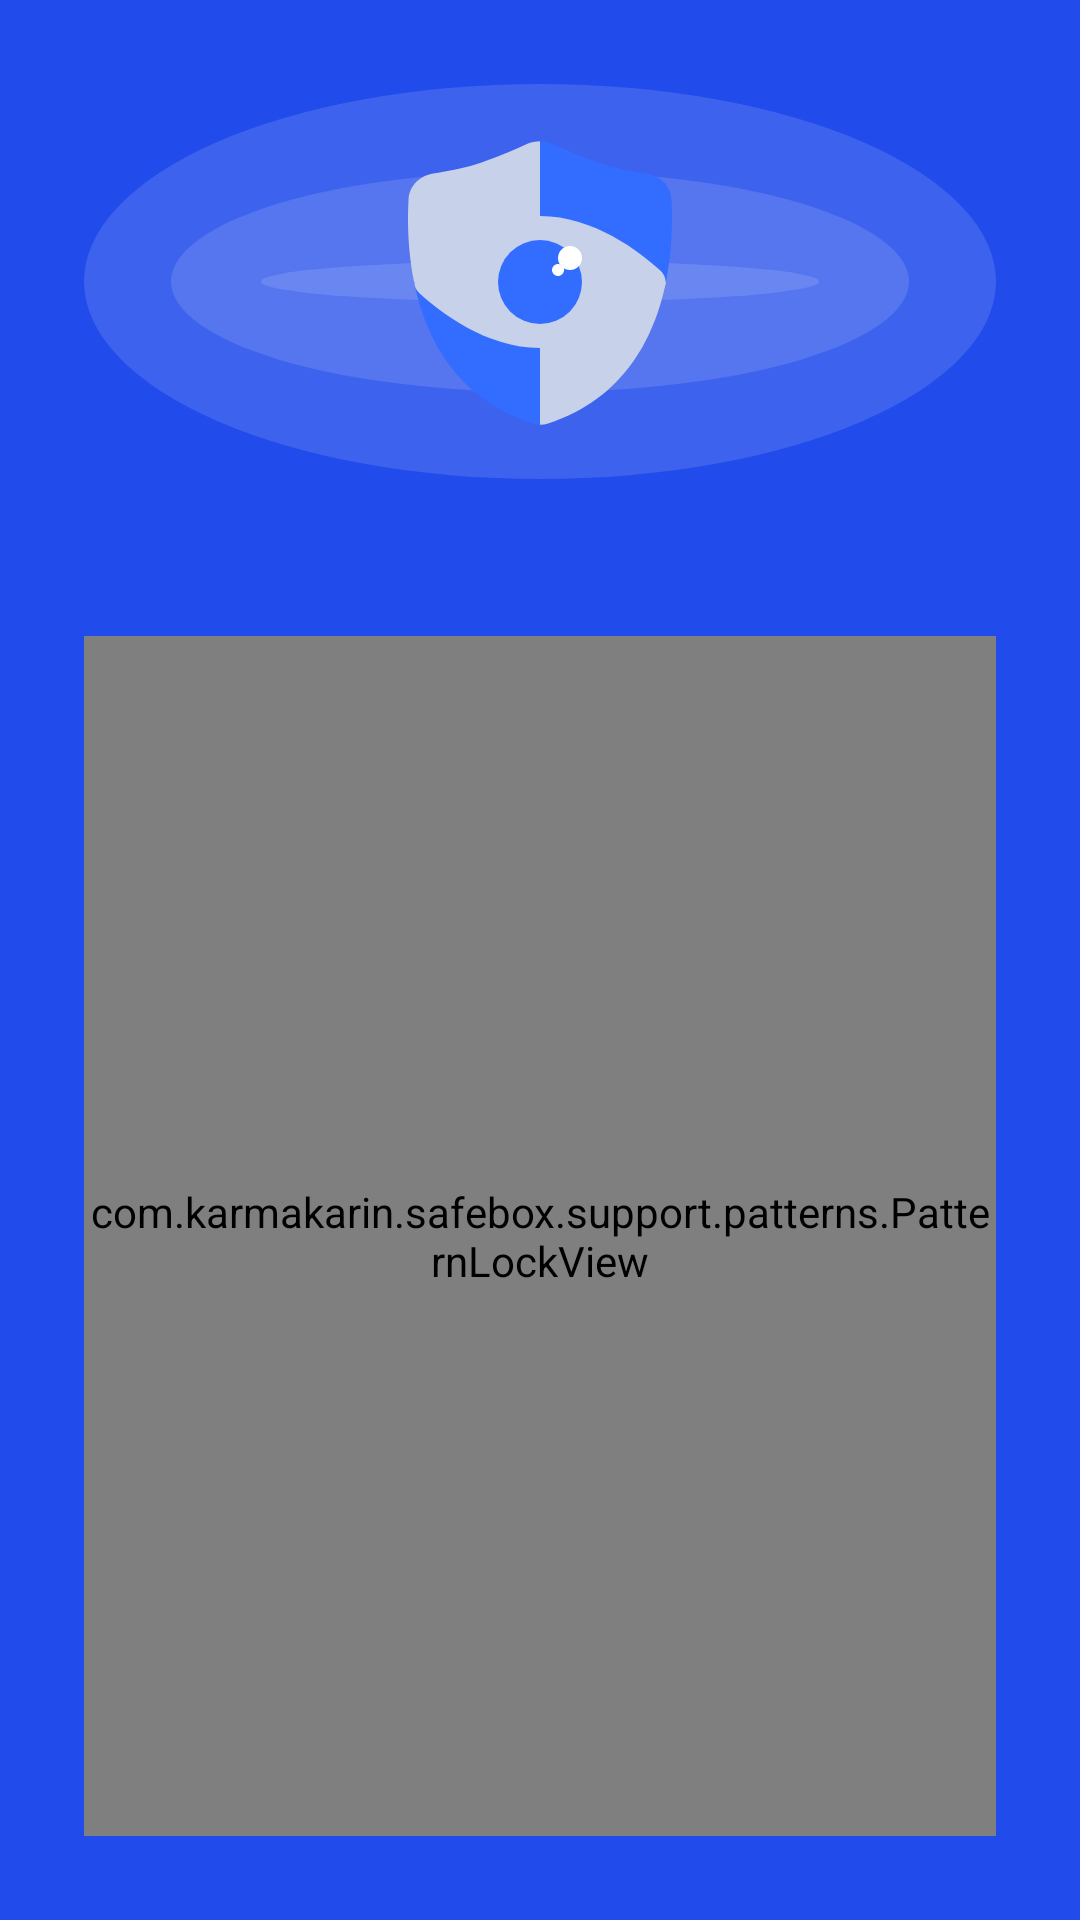

Android layout source for this screen:
<!-- AndroidManifest.xml: application theme AppTheme -->
<!-- res/layout/activity_pattern.xml -->
<?xml version="1.0" encoding="utf-8"?>
<layout xmlns:android="http://schemas.android.com/apk/res/android"
    xmlns:app="http://schemas.android.com/apk/res-auto"
    xmlns:tools="http://schemas.android.com/tools">

    <data>

        <variable
            name="viewState"
            type="com.karmakarin.safebox.ui.view.state.PatternViewState" />
    </data>

    <androidx.constraintlayout.widget.ConstraintLayout
        android:layout_width="match_parent"
        android:layout_height="match_parent"
        android:background="@color/colorPrimary"
        tools:context=".ui.view.activity.PatternActivity">

        <include
            android:id="@+id/inCircle"
            layout="@layout/lock_circle_view"
            android:layout_width="0dp"
            android:layout_height="0dp"
            app:layout_constraintBottom_toTopOf="@+id/tvViewHint"
            app:layout_constraintEnd_toEndOf="parent"
            app:layout_constraintStart_toStartOf="parent"
            app:layout_constraintTop_toTopOf="parent" />

        <androidx.appcompat.widget.AppCompatTextView
            android:id="@+id/tvViewHint"
            android:layout_width="match_parent"
            android:layout_height="wrap_content"
            android:layout_centerHorizontal="true"
            android:layout_marginStart="@dimen/dp30"
            android:layout_marginTop="@dimen/dp16"
            android:layout_marginEnd="@dimen/dp30"
            android:gravity="center"
            android:text="@{viewState.getPromptText(context)}"
            android:textColor="@color/text_white"
            android:textSize="@dimen/txt_size_18"
            app:layout_constraintBottom_toTopOf="@+id/ptView"
            app:layout_constraintEnd_toEndOf="@+id/ptView"
            app:layout_constraintStart_toStartOf="@+id/ptView"
            tools:ignore="MissingConstraints" />

        <com.karmakarin.safebox.support.patterns.PatternLockView
            android:id="@+id/ptView"
            android:layout_width="match_parent"
            android:layout_height="400dp"
            android:layout_alignParentBottom="true"
            android:layout_centerHorizontal="true"
            android:layout_marginStart="@dimen/dp30"
            android:layout_marginEnd="@dimen/dp30"
            android:layout_marginBottom="@dimen/dp30"
            app:aspectRatio="square"
            app:dotNormalSize="16dp"
            app:dotSelectedSize="24dp"
            app:layout_constraintBottom_toBottomOf="parent"
            app:layout_constraintEnd_toEndOf="parent"
            app:layout_constraintStart_toStartOf="parent"
            app:pathWidth="6dp"
            tools:ignore="MissingConstraints" />

    </androidx.constraintlayout.widget.ConstraintLayout>
</layout>
<!-- res/layout/lock_circle_view.xml (included above) -->
<?xml version="1.0" encoding="utf-8"?>
<androidx.constraintlayout.widget.ConstraintLayout xmlns:android="http://schemas.android.com/apk/res/android"
    xmlns:app="http://schemas.android.com/apk/res-auto"
    android:layout_width="match_parent"
    android:layout_height="wrap_content"
    android:orientation="vertical">

    <androidx.appcompat.widget.AppCompatImageView
        android:layout_width="match_parent"
        android:layout_height="match_parent"
        android:layout_centerInParent="true"
       android:layout_margin="@dimen/dp30"
        android:minHeight="@dimen/dp400"
        android:background="@drawable/rc_circle_alpha"
        app:layout_constraintBottom_toBottomOf="parent"
        app:layout_constraintEnd_toEndOf="parent"
        app:layout_constraintStart_toStartOf="parent"
        app:layout_constraintTop_toTopOf="parent" />

    <androidx.appcompat.widget.AppCompatImageView
        android:layout_width="match_parent"
        android:layout_height="match_parent"
        android:layout_centerInParent="true"
        android:layout_margin="@dimen/dp60"
        android:minHeight="@dimen/dp350"
        android:background="@drawable/rc_circle_alpha"
        app:layout_constraintBottom_toBottomOf="parent"
        app:layout_constraintEnd_toEndOf="parent"
        app:layout_constraintStart_toStartOf="parent"
        app:layout_constraintTop_toTopOf="parent" />

    <androidx.appcompat.widget.AppCompatImageView
        android:id="@+id/iv3"
        android:layout_width="match_parent"
        android:layout_height="match_parent"
        android:layout_centerInParent="true"
        android:layout_margin="@dimen/dp90"
        android:minHeight="@dimen/dp250"
        android:background="@drawable/rc_circle_alpha"
        app:layout_constraintBottom_toBottomOf="parent"
        app:layout_constraintEnd_toEndOf="parent"
        app:layout_constraintStart_toStartOf="parent"
        app:layout_constraintTop_toTopOf="parent" />

    <androidx.appcompat.widget.AppCompatImageView
        android:layout_width="wrap_content"
        android:layout_height="wrap_content"
        android:layout_centerInParent="true"
        android:scaleType="fitXY"
        app:srcCompat="@drawable/ic_eye_lock"
        app:layout_constraintBottom_toBottomOf="@+id/iv3"
        app:layout_constraintEnd_toEndOf="@+id/iv3"
        app:layout_constraintStart_toStartOf="@+id/iv3"
        app:layout_constraintTop_toTopOf="@+id/iv3"/>

</androidx.constraintlayout.widget.ConstraintLayout>
<!-- resources referenced by this layout -->
<resources>
  <color name="colorPrimary">#214BEA</color>
  <color name="text_white">#FFFFFF</color>
  <dimen name="dp16">16dp</dimen>
  <dimen name="dp250">250dp</dimen>
  <dimen name="dp30">30dp</dimen>
  <dimen name="dp350">350dp</dimen>
  <dimen name="dp400">400dp</dimen>
  <dimen name="dp60">60dp</dimen>
  <dimen name="dp90">90dp</dimen>
  <dimen name="txt_size_18">18sp</dimen>
  <!-- drawable ic_eye_lock (drawable) -->
  <vector xmlns:android="http://schemas.android.com/apk/res/android"
      android:width="128dp"
      android:height="128dp"
      android:viewportWidth="128"
      android:viewportHeight="128">
    <path
        android:pathData="M20,43C20,43 20,43.01 20,43.01C20,48.97 20.46,56.31 22.03,64H64V17.09C62.51,17.09 61.02,17.4 59.63,18.03C55.06,20.11 47.81,23.25 42.46,24.85C38.21,26.12 32.75,27.14 28.4,27.84C23.98,28.55 20.45,31.92 20.19,36.38C20.08,38.3 20,40.53 20,43Z"
        android:fillColor="#C8D1EA"
        android:fillType="evenOdd"/>
    <path
        android:pathData="M64,111.6C63.07,111.6 62.14,111.45 61.26,111.16C35.9,102.79 25.79,82.39 22.03,64L64,64V111.6Z"
        android:fillColor="#336DFF"
        android:fillType="evenOdd"/>
    <path
        android:pathData="M105.97,64H64V17.09C65.49,17.09 66.98,17.4 68.37,18.03C72.94,20.11 80.19,23.25 85.54,24.85C89.79,26.12 95.25,27.14 99.6,27.84C104.01,28.55 107.55,31.92 107.81,36.38C108.19,42.94 108.19,53.12 105.97,64Z"
        android:fillColor="#336DFF"
        android:fillType="evenOdd"/>
    <path
        android:pathData="M105.97,64C102.21,82.39 92.1,102.79 66.75,111.16C65.86,111.45 64.93,111.6 64,111.6V64H105.97Z"
        android:fillColor="#C8D1EA"
        android:fillType="evenOdd"/>
    <path
        android:pathData="M104.19,60.24C106.44,62.3 106.44,65.7 104.19,67.76C97.32,74.05 81.91,86 64,86C46.09,86 30.68,74.05 23.81,67.76C21.56,65.7 21.56,62.3 23.81,60.24C30.68,53.95 46.09,42 64,42C81.91,42 97.32,53.95 104.19,60.24Z"
        android:fillColor="#C8D1EA"/>
    <path
        android:pathData="M64,64m-14,0a14,14 0,1 1,28 0a14,14 0,1 1,-28 0"
        android:fillColor="#336DFF"/>
    <path
        android:pathData="M74,60C76.21,60 78,58.21 78,56C78,53.79 76.21,52 74,52C71.79,52 70,53.79 70,56C70,58.21 71.79,60 74,60Z"
        android:fillColor="#ffffff"/>
    <path
        android:pathData="M70,62C71.1,62 72,61.1 72,60C72,58.9 71.1,58 70,58C68.9,58 68,58.9 68,60C68,61.1 68.9,62 70,62Z"
        android:fillColor="#ffffff"/>
  </vector>
  <!-- drawable rc_circle_alpha (drawable) -->
  <?xml version="1.0" encoding="utf-8"?>
  <shape xmlns:android="http://schemas.android.com/apk/res/android"
      android:shape="oval">
  
      <solid android:color="#20ffffff" />
  
  </shape>
  <style name="AppTheme" parent="Theme.MaterialComponents.NoActionBar">
          <item name="colorPrimary">@color/colorPrimary</item>
          <item name="colorPrimaryDark">@color/colorPrimary</item>
          <item name="colorAccent">@color/colorPrimary</item>
          <item name="android:windowNoTitle">true</item>
          <item name="android:statusBarColor">@color/colorPrimary</item>
          <item name="android:windowLightStatusBar">false</item>
          <item name="android:navigationBarColor">@color/background</item>
          <item name="android:windowLightNavigationBar" tools:ignore="NewApi">true</item>
          <item name="bottomSheetDialogTheme">@style/BaseBottomSheetDialogTheme</item>
          
      </style>
  <color name="background">#111827</color>
  <style name="BaseBottomSheetDialogTheme" parent="Theme.Design.Light.BottomSheetDialog">
          <item name="bottomSheetStyle">@style/BaseBottomSheetDialogModal</item>
      </style>
  <style name="BaseBottomSheetDialogModal" parent="Widget.Design.BottomSheet.Modal">
          <item name="android:background">@android:color/transparent</item>
      </style>
</resources>
